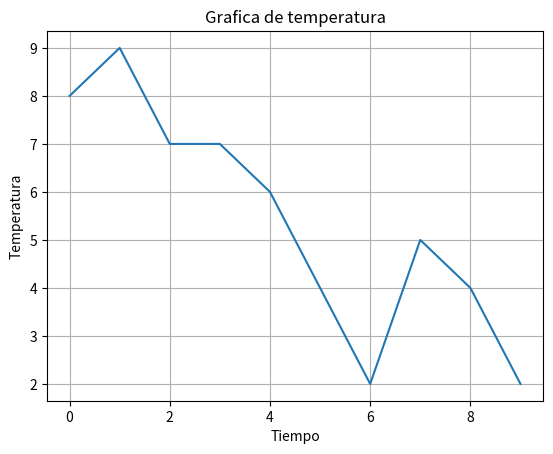

Source code (Python):
import matplotlib.pyplot as plt
import random

n=10

x = [i for i in range(n)]
#print(x)
y = [random.randint(0,10) for _ in range(n)]
#print(y)

#graficar
plt.plot(x,y)
plt.title('Grafica de temperatura')
plt.xlabel('Tiempo')
plt.ylabel('Temperatura')
plt.grid()
plt.show()
